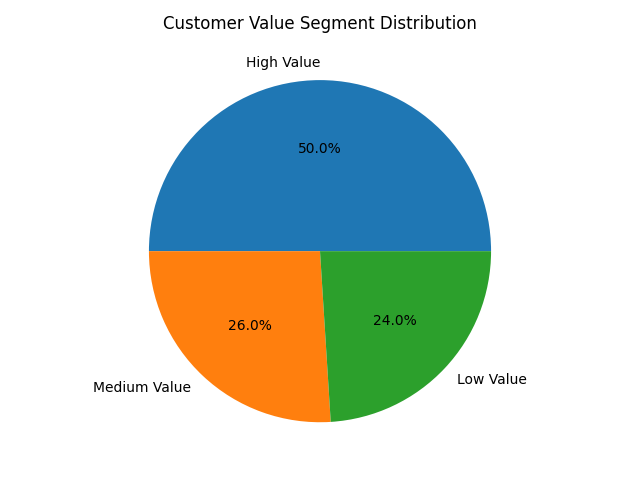

The table this chart was drawn from, first rows:
value_segment, count
High Value, 25
Medium Value, 13
Low Value, 12
